Run: headless pygame with SDL's dummy video driver; simulated clock (each Clock.tick advances the game by its frame time, no real sleeping); random seed 0; keys injected as events and as key.get_pressed() state; no mouse input.
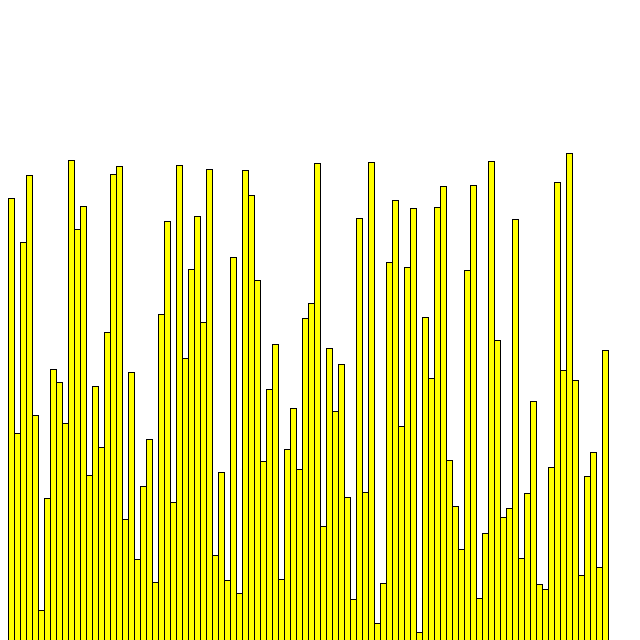
Frame 1 of 4 · flips 1–60 · no input
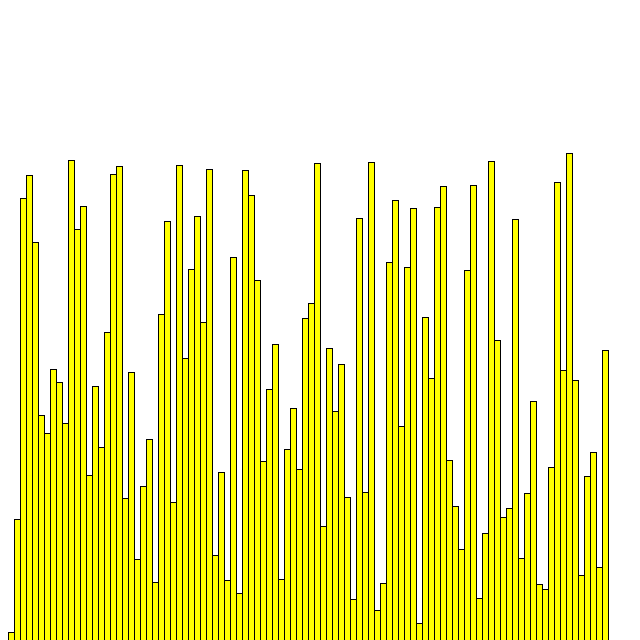
Frame 2 of 4 · flips 61–180 · tapped SPACE, RETURN · held RIGHT (→), D
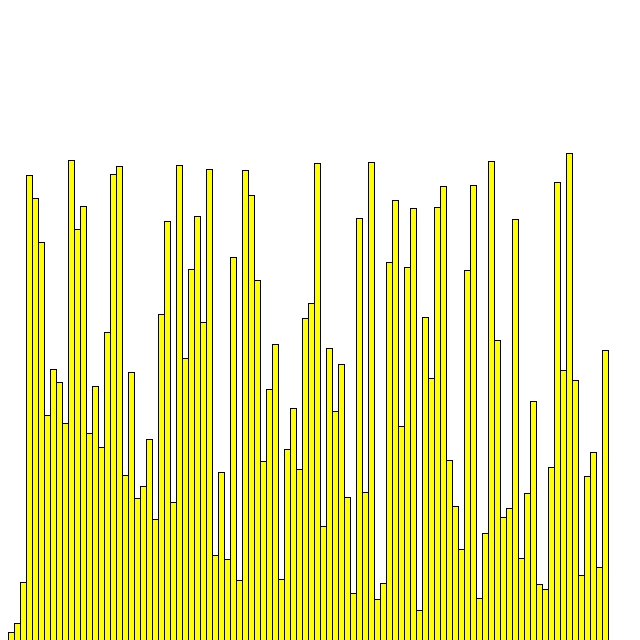
Frame 3 of 4 · flips 181–300 · held DOWN (↓), S
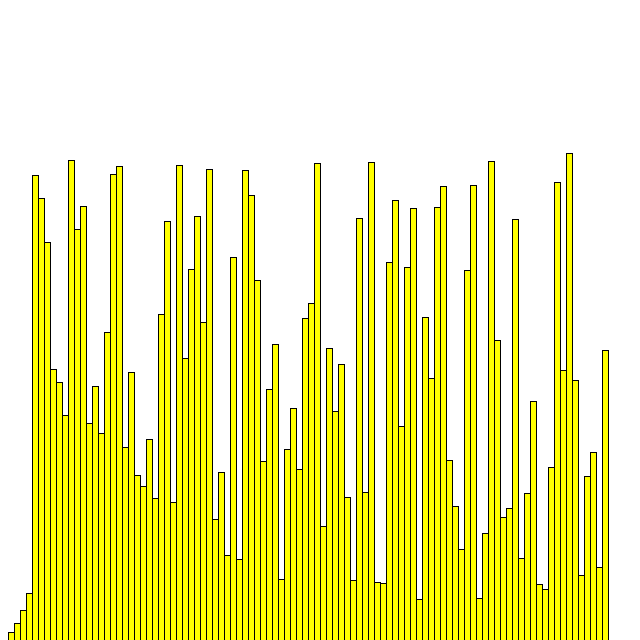
Frame 4 of 4 · flips 301–420 · held LEFT (←), A, UP (↑), W

The pygame program that drew these frames:

import pygame
import random

WINDOW_SIZE = 640
WINDOW = pygame.display.set_mode((WINDOW_SIZE, WINDOW_SIZE))
#Colors
YELLOW = "#FFFF00"
BLACK = (0,0,0)
WHITE = (0,0,0)

class Rectangle:
    def __init__(self, color, x, width, height):
        self.color = color
        self.x = x
        self.width = width
        self.height = height

# FUNCTIONS
def create_rects(num_rects):
    rectangles = [] #list of rects obj
    heights = [] #list of rect obj.height
    rect_width =  ((WINDOW_SIZE - 16) // num_rects)
    gap = 8
    print(rect_width)

    for i in range(num_rects):
        height = random.randint(10,500)
        while height in heights:
            height = random.randint(8, 256)

        heights.append(height)

        rect = Rectangle(YELLOW, gap + (i * rect_width), rect_width, height)
        rectangles.append(rect)
    return rectangles

def draw_rects(_rects):
    WINDOW.fill((255,255,255))

    for rect in _rects:
        pygame.draw.rect(WINDOW, rect.color, (rect.x, WINDOW_SIZE-rect.height, rect.width, rect.height))
        pygame.draw.line(WINDOW, BLACK, (rect.x, WINDOW_SIZE), (rect.x, WINDOW_SIZE-rect.height))
        pygame.draw.line(WINDOW, BLACK, (rect.x+rect.width, WINDOW_SIZE), (rect.x+rect.width, WINDOW_SIZE-rect.height))
        pygame.draw.line(WINDOW, BLACK, (rect.x, WINDOW_SIZE-rect.height), (rect.x+rect.width, WINDOW_SIZE-rect.height))

def selection_sort(_rects):
    num_rects = len(_rects)
    for i in range(num_rects): #Iterate over number of objects in _rects
        for j in range(i + 1, num_rects):
            draw_rects(_rects)
            if _rects[j].height < _rects[i].height:
                _rects[j].x, _rects[i].x = _rects[i].x, _rects[j].x
                _rects[j], _rects[i] = _rects[i], _rects[j]
            yield
    draw_rects(_rects)

if __name__ == '__main__':
    #Init Objects
    rects = create_rects(100)
    draw_rects(rects)
    sorting_generator = selection_sort(rects)

    running = True
    sorting = False
    while running:
        if sorting:
            try:
                next(sorting_generator)
            except StopIteration:
                sorting = False
        else:
            draw_rects(rects)
        for event in pygame.event.get():
            if event.type == pygame.QUIT:
                running = False
            if event.type == pygame.KEYDOWN:
                if event.key == pygame.K_SPACE:
                    sorting = not sorting
        pygame.display.flip()
